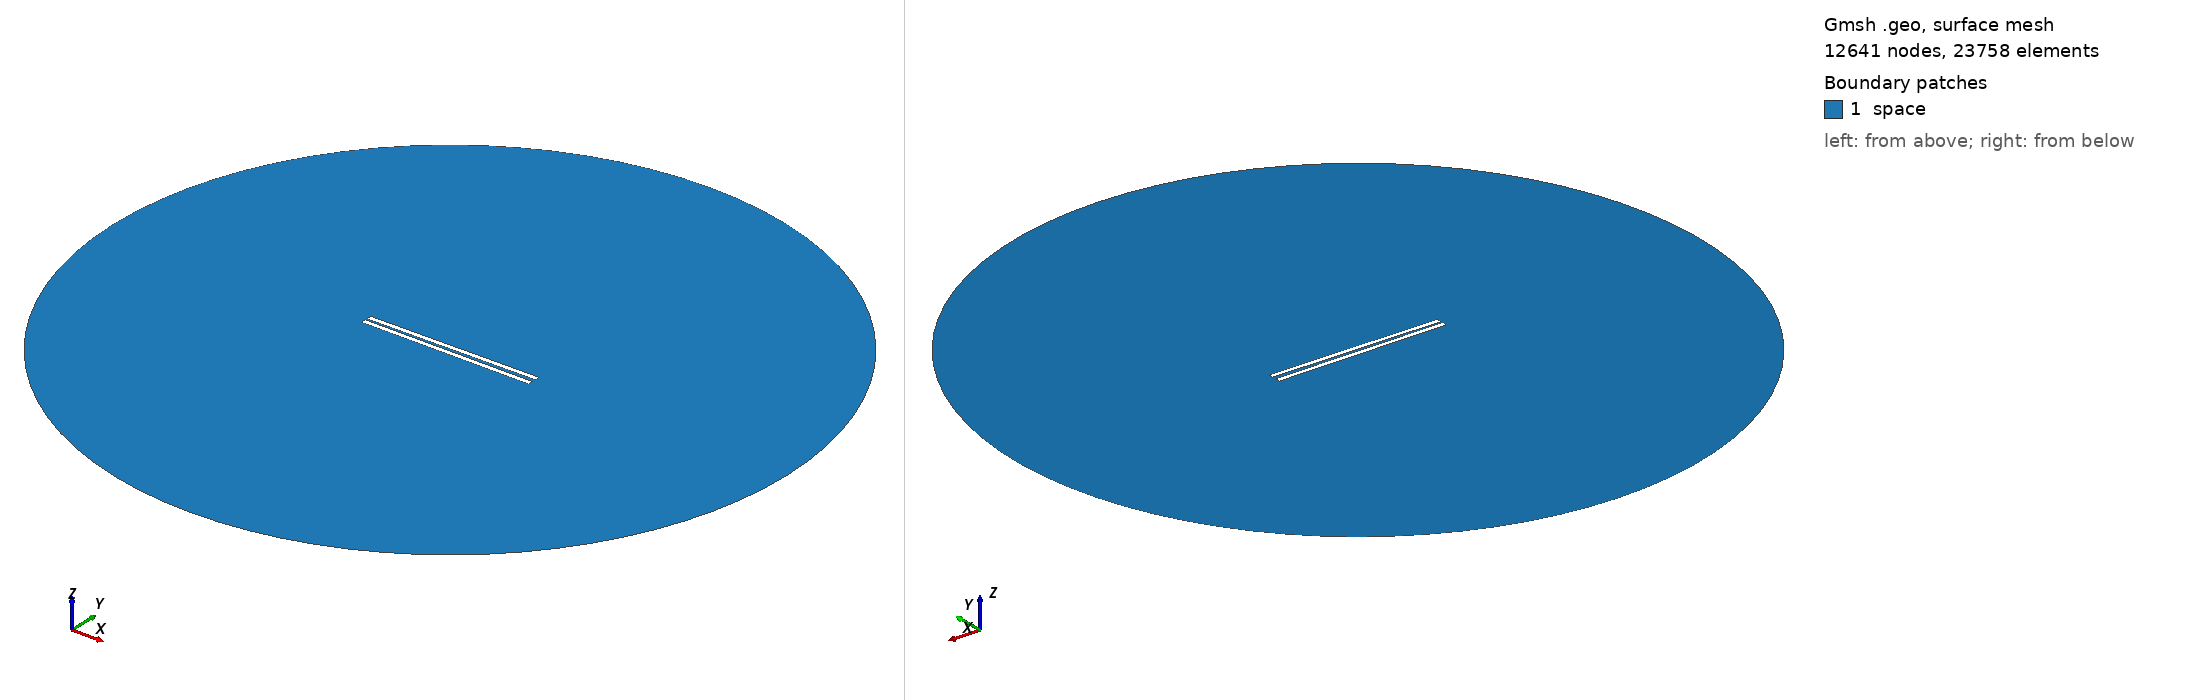

Gmsh geometry script, surface-meshed: 12641 nodes, 23758 surface elements. Boundary patches (legend numbers): 1 space. Left view from above one corner, right view from below the opposite corner. Legend entries are the model's physical surfaces. The drawing asked Gmsh for element sizes between 1% and 20% of the model's largest extent; the script's own settings can give other sizes.

=== 723.geo (drawn) ===
// Set the geometry kernel
SetFactory("OpenCASCADE");

//---------------------------------------
// Rectangles
//---------------------------------------

// Rectangle 1 (top)
Point(1) = {-49.51111111111111, 0.8611111111111112, 0, 1.0};
Point(2) = {49.51111111111111, 0.8611111111111112, 0, 1.0};
Point(3) = {49.51111111111111, 3.883333333333333, 0, 1.0};
Point(4) = {-49.51111111111111, 3.883333333333333, 0, 1.0};

Line(1) = {1, 2};
Line(2) = {2, 3};
Line(3) = {3, 4};
Line(4) = {4, 1};

Line Loop(1) = {1, 2, 3, 4};
Plane Surface(1) = {1};

Rotate { {0, 0, 1}, {0,  0.8611111111111112,  0}, 0.01 } {
  Surface{1};
}

// Rectangle 2 (bottom)
Point(5) = {-49.51111111111111, -0.8611111111111112, 0, 1.0};
Point(6) = {49.51111111111111, -0.8611111111111112, 0, 1.0};
Point(7) = {49.51111111111111, -3.883333333333333, 0, 1.0};
Point(8) = {-49.51111111111111, -3.883333333333333, 0, 1.0};

Line(5) = {5, 6};
Line(6) = {6, 7};
Line(7) = {7, 8};
Line(8) = {8, 5};

Line Loop(2) = {5, 6, 7, 8};
Plane Surface(2) = {2}; 


//---------------------------------------
// Circle
//---------------------------------------

// Define points
Point(9) = {0, 0, 0};        // Center
Point(10) = {200, 0, 0};     // Start point
Point(11) = {0, 200, 0};     // 90 degrees
Point(12) = {-200, 0, 0};    // 180 degrees
Point(13) = {0, -200, 0};    // 270 degrees

// Define circle arcs (each needs start, center, end)
Circle(9) = {10, 9, 11};
Circle(10) = {11, 9, 12};
Circle(11) = {12, 9, 13};
Circle(12) = {13, 9, 10};

// Define curve loop and surface if needed
Curve Loop(3) = {9, 10, 11, 12};
Surface(3) = {3};

// Subtract Rectangles from Circle
BooleanDifference{ Surface{3}; Delete; }{ Surface{1}; Surface{2}; Delete; }

//---------------------------------------
// Transfinite Lines and Surface
//---------------------------------------
r = 7;
Transfinite Line {1, 3} = 50*r Using Progression 1;
Transfinite Line {2, 4} = 2*r Using Progression 1;
Transfinite Line {5, 7} = 50*r Using Progression 1;
Transfinite Line {6, 8} = 2*r Using Progression 1;
Transfinite Line {9, 10, 11, 12} = 20 Using Progression 1;

//---------------------------------------
// Define Physical Groups
//---------------------------------------                

//--- Physical Curves
// Physical groups for boundaries
Physical Line("force_segment", 10) = {1};
Physical Line("upper_plate", 11) = {2, 3, 4};
Physical Line("lower_plate", 12) = {5, 6, 7, 8};
Physical Line("boundary", 20) = {9, 10, 11, 12};

//--- Physical Surfaces
Physical Surface("space", 30) = {3};

//---------------------------------------
// 6. Generate the Mesh
//---------------------------------------
Mesh 2;  // 2D mesh generation
